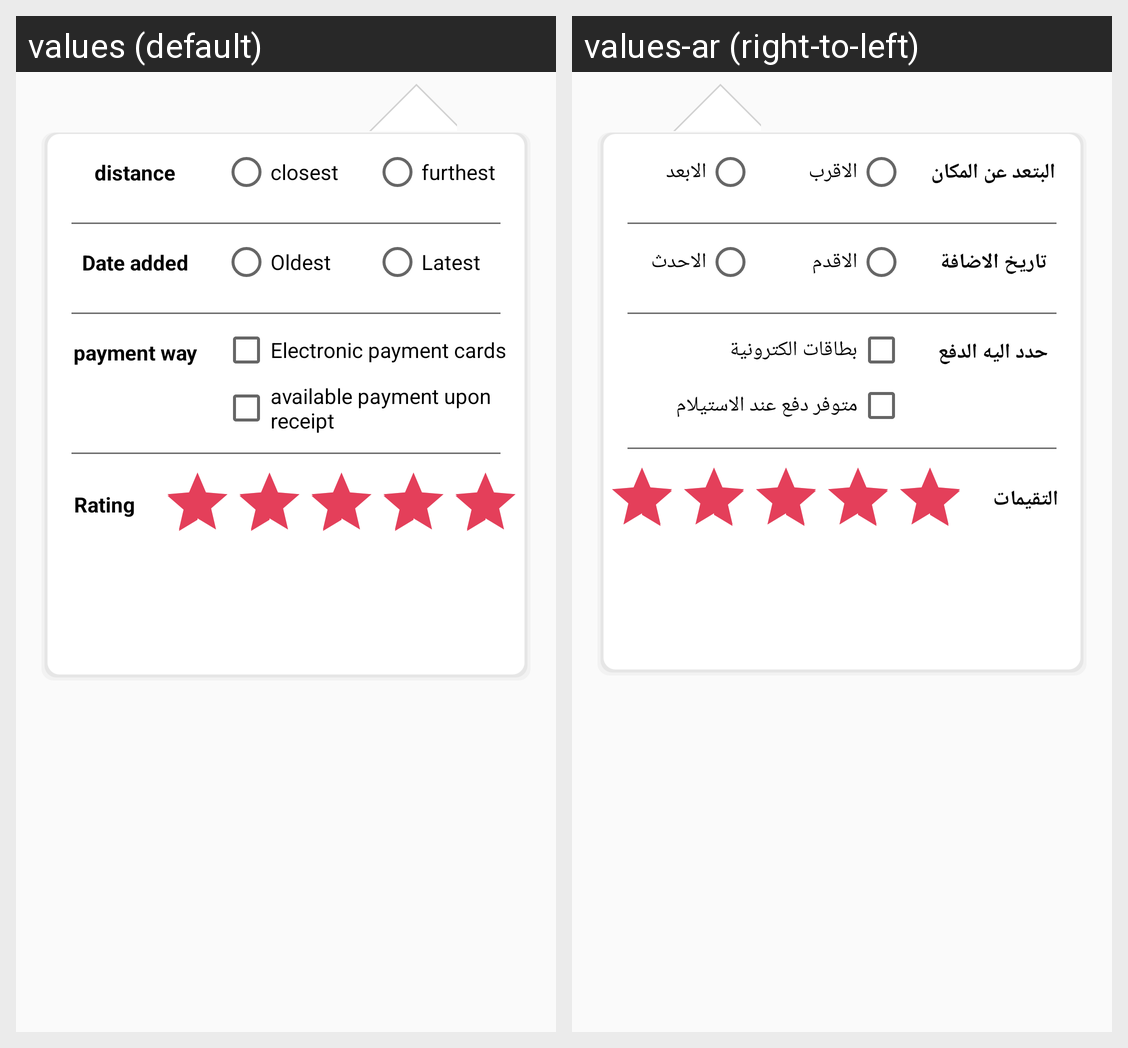

Here is an Android app screen in its default locale and in the app's own translations. Write out the translated-string differences for the strings that appear on this screen.
Android screen res/layout/dialog_filtter.xml rendered under 2 locales, left to right: values (default), values-ar (right-to-left). Device: Nexus 5 (rendered at 1080×1920; each locale shown at half size, 540×960, under a caption strip naming it); theme AppTheme.
Strings drawn on this screen, with the default value and each locale's value (text and hints the layout hard-codes, and strings that could not be matched under every locale, appear in the picture but are not listed):

distance
  values: distance
  values-ar: البتعد عن المكان

closest
  values: closest
  values-ar: الاقرب

furthest
  values: furthest
  values-ar: الابعد

date_added
  values: Date added
  values-ar: تاريخ الاضافة

oldest
  values: Oldest
  values-ar: الاقدم

latest
  values: Latest
  values-ar: الاحدث

payment_way
  values: payment way
  values-ar: حدد اليه الدفع

electronic_payment_cards
  values: Electronic payment cards
  values-ar: بطاقات الكترونية

available_payment_upon_receipt
  values: available payment upon receipt
  values-ar: متوفر دفع عند الاستيلام

rating
  values: Rating
  values-ar: التقيمات
